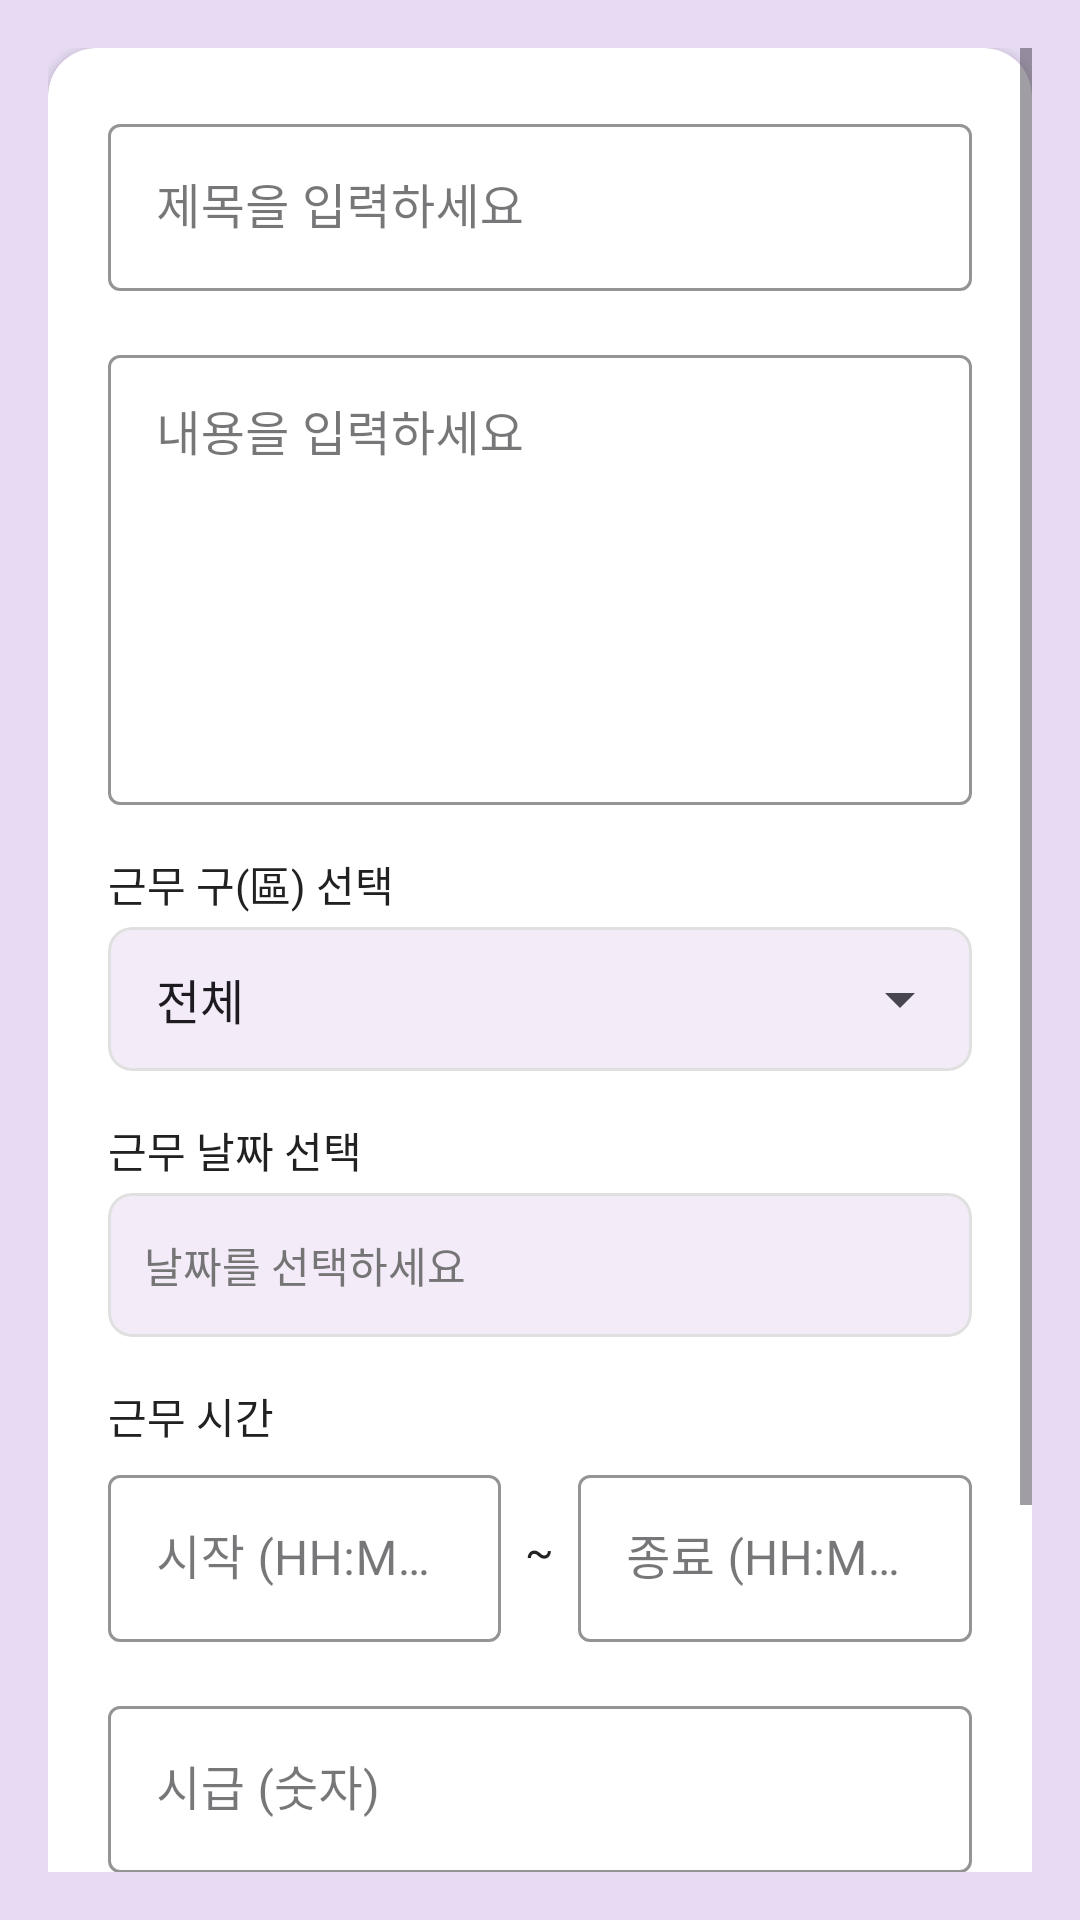

The Android layout XML behind this screen, and the referenced resources:
<!-- AndroidManifest.xml: application theme Theme.HAEDAL_PROJECT -->
<!-- res/layout/fragment_write.xml -->
<?xml version="1.0" encoding="utf-8"?>
<ScrollView xmlns:android="http://schemas.android.com/apk/res/android"
    xmlns:app="http://schemas.android.com/apk/res-auto"
    android:layout_width="match_parent"
    android:layout_height="match_parent"
    android:background="#E7DBF3"
    android:padding="16dp">

    <androidx.cardview.widget.CardView
        android:layout_width="match_parent"
        android:layout_height="wrap_content"
        app:cardCornerRadius="16dp"
        app:cardElevation="2dp"
        android:layout_marginBottom="16dp">

        <LinearLayout
            android:orientation="vertical"
            android:layout_width="match_parent"
            android:layout_height="wrap_content"
            android:padding="20dp">

            
            <com.google.android.material.textfield.TextInputLayout
                android:layout_width="match_parent"
                android:layout_height="wrap_content"
                android:hint="제목을 입력하세요"
                app:boxStrokeColor="#7E57C2"
                app:hintTextColor="#7E57C2"
                style="@style/Widget.MaterialComponents.TextInputLayout.OutlinedBox">

                <com.google.android.material.textfield.TextInputEditText
                    android:id="@+id/etTitle"
                    android:layout_width="match_parent"
                    android:layout_height="wrap_content"
                    android:inputType="text"/>
            </com.google.android.material.textfield.TextInputLayout>

            
            <com.google.android.material.textfield.TextInputLayout
                android:layout_width="match_parent"
                android:layout_height="wrap_content"
                android:layout_marginTop="16dp"
                android:hint="내용을 입력하세요"
                app:boxStrokeColor="#7E57C2"
                app:hintTextColor="#7E57C2"
                style="@style/Widget.MaterialComponents.TextInputLayout.OutlinedBox">

                <com.google.android.material.textfield.TextInputEditText
                    android:id="@+id/etContent"
                    android:layout_width="match_parent"
                    android:layout_height="150dp"
                    android:gravity="top"
                    android:inputType="textMultiLine"/>
            </com.google.android.material.textfield.TextInputLayout>

            
            <TextView
                android:layout_width="wrap_content"
                android:layout_height="wrap_content"
                android:text="근무 구(區) 선택"
                android:textColor="#212121"
                android:textSize="14sp"
                android:layout_marginTop="16dp"
                android:layout_marginBottom="4dp"/>

            <com.google.android.material.card.MaterialCardView
                android:layout_width="match_parent"
                android:layout_height="wrap_content"
                app:cardCornerRadius="8dp"
                app:strokeWidth="1dp"
                app:strokeColor="#E0E0E0">

                <Spinner
                    android:id="@+id/spGuWrite"
                    android:layout_width="match_parent"
                    android:layout_height="48dp"
                    android:entries="@array/daegu_gu"
                    android:padding="8dp"/>
            </com.google.android.material.card.MaterialCardView>

            
            <TextView
                android:layout_width="wrap_content"
                android:layout_height="wrap_content"
                android:text="근무 날짜 선택"
                android:textColor="#212121"
                android:textSize="14sp"
                android:layout_marginTop="16dp"
                android:layout_marginBottom="4dp"/>

            <com.google.android.material.card.MaterialCardView
                android:layout_width="match_parent"
                android:layout_height="wrap_content"
                app:cardCornerRadius="8dp"
                app:strokeWidth="1dp"
                app:strokeColor="#E0E0E0">

                <TextView
                    android:id="@+id/tvDate"
                    android:layout_width="match_parent"
                    android:layout_height="48dp"
                    android:gravity="center_vertical"
                    android:padding="12dp"
                    android:text="날짜를 선택하세요"
                    android:textColor="#757575"/>
            </com.google.android.material.card.MaterialCardView>

            
            <TextView
                android:layout_width="wrap_content"
                android:layout_height="wrap_content"
                android:text="근무 시간"
                android:textColor="#212121"
                android:textSize="14sp"
                android:layout_marginTop="16dp"
                android:layout_marginBottom="4dp"/>

            <LinearLayout
                android:orientation="horizontal"
                android:layout_width="match_parent"
                android:layout_height="wrap_content"
                android:gravity="center_vertical">

                <com.google.android.material.textfield.TextInputLayout
                    android:layout_width="0dp"
                    android:layout_height="wrap_content"
                    android:layout_weight="1"
                    android:hint="시작 (HH:MM)"
                    app:boxStrokeColor="#7E57C2"
                    app:hintTextColor="#7E57C2"
                    style="@style/Widget.MaterialComponents.TextInputLayout.OutlinedBox">

                    <com.google.android.material.textfield.TextInputEditText
                        android:id="@+id/etStartTime"
                        android:layout_width="match_parent"
                        android:layout_height="wrap_content"
                        android:inputType="time"/>
                </com.google.android.material.textfield.TextInputLayout>

                <TextView
                    android:layout_width="wrap_content"
                    android:layout_height="wrap_content"
                    android:padding="8dp"
                    android:text="~"
                    android:textColor="#212121"/>

                <com.google.android.material.textfield.TextInputLayout
                    android:layout_width="0dp"
                    android:layout_height="wrap_content"
                    android:layout_weight="1"
                    android:hint="종료 (HH:MM)"
                    app:boxStrokeColor="#7E57C2"
                    app:hintTextColor="#7E57C2"
                    style="@style/Widget.MaterialComponents.TextInputLayout.OutlinedBox">

                    <com.google.android.material.textfield.TextInputEditText
                        android:id="@+id/etEndTime"
                        android:layout_width="match_parent"
                        android:layout_height="wrap_content"
                        android:inputType="time"/>
                </com.google.android.material.textfield.TextInputLayout>
            </LinearLayout>

            
            <com.google.android.material.textfield.TextInputLayout
                android:layout_width="match_parent"
                android:layout_height="wrap_content"
                android:layout_marginTop="16dp"
                android:hint="시급 (숫자)"
                app:boxStrokeColor="#7E57C2"
                app:hintTextColor="#7E57C2"
                style="@style/Widget.MaterialComponents.TextInputLayout.OutlinedBox">

                <com.google.android.material.textfield.TextInputEditText
                    android:id="@+id/etPay"
                    android:layout_width="match_parent"
                    android:layout_height="wrap_content"
                    android:inputType="number"/>
            </com.google.android.material.textfield.TextInputLayout>

            
            <com.google.android.material.textfield.TextInputLayout
                android:layout_width="match_parent"
                android:layout_height="wrap_content"
                android:layout_marginTop="16dp"
                android:hint="키워드 (쉼표로 구분)"
                app:boxStrokeColor="#7E57C2"
                app:hintTextColor="#7E57C2"
                style="@style/Widget.MaterialComponents.TextInputLayout.OutlinedBox">

                <com.google.android.material.textfield.TextInputEditText
                    android:id="@+id/etKeyword"
                    android:layout_width="match_parent"
                    android:layout_height="wrap_content"/>
            </com.google.android.material.textfield.TextInputLayout>

            
            <com.google.android.material.button.MaterialButton
                android:id="@+id/btnPost"
                android:layout_width="match_parent"
                android:layout_height="56dp"
                android:layout_marginTop="24dp"
                android:text="등록하기"
                android:textSize="16sp"
                app:cornerRadius="28dp"
                android:backgroundTint="#7E57C2"/>
        </LinearLayout>
    </androidx.cardview.widget.CardView>
</ScrollView>
<!-- resources referenced by this layout -->
<resources>
  <string-array name="daegu_gu">
          <item>전체</item>
          <item>중구</item>
          <item>동구</item>
          <item>서구</item>
          <item>남구</item>
          <item>북구</item>
          <item>수성구</item>
          <item>달서구</item>
          <item>달성군</item>
      </string-array>
  <style name="Theme.HAEDAL_PROJECT" parent="Base.Theme.HAEDAL_PROJECT" />
  <style name="Base.Theme.HAEDAL_PROJECT" parent="Theme.Material3.DayNight.NoActionBar">
          
          
      </style>
</resources>
